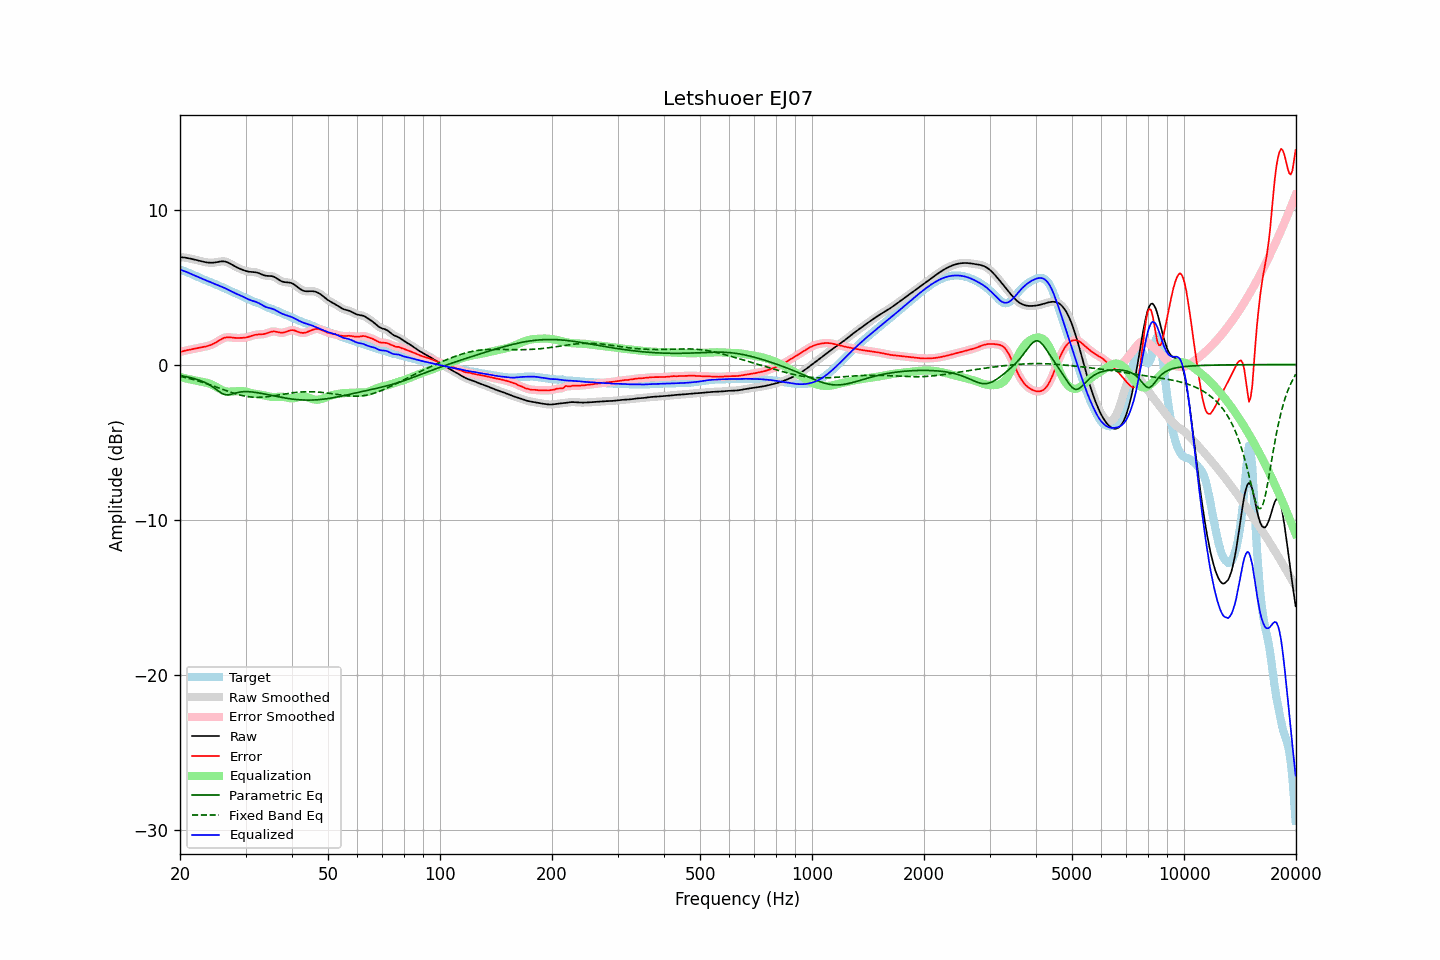

Data behind this chart, as committed beside it:
frequency, raw, error, smoothed, error_smoothed, equalization, parametric_eq, fixed_band_eq, equalized_raw, equalized_smoothed, target
20.00, 6.92, 0.80, 6.92, 0.80, -0.80, -0.71, -0.76, 6.12, 6.12, 6.12
20.20, 6.92, 0.83, 6.92, 0.83, -0.83, -0.73, -0.79, 6.09, 6.09, 6.09
20.40, 6.91, 0.86, 6.91, 0.86, -0.86, -0.74, -0.81, 6.05, 6.05, 6.05
20.61, 6.90, 0.89, 6.90, 0.89, -0.88, -0.77, -0.83, 6.02, 6.02, 6.01
20.81, 6.88, 0.91, 6.88, 0.91, -0.91, -0.79, -0.86, 5.97, 5.98, 5.97
21.02, 6.86, 0.93, 6.86, 0.93, -0.93, -0.81, -0.88, 5.93, 5.93, 5.93
21.23, 6.84, 0.95, 6.84, 0.95, -0.95, -0.83, -0.91, 5.89, 5.89, 5.89
21.44, 6.82, 0.97, 6.82, 0.97, -0.98, -0.86, -0.94, 5.84, 5.84, 5.84
21.66, 6.80, 1.00, 6.80, 1.00, -1.00, -0.89, -0.97, 5.80, 5.80, 5.80
21.87, 6.77, 1.02, 6.77, 1.02, -1.02, -0.92, -0.99, 5.75, 5.75, 5.75
22.09, 6.75, 1.04, 6.75, 1.04, -1.04, -0.95, -1.02, 5.71, 5.71, 5.70
22.31, 6.72, 1.06, 6.72, 1.06, -1.06, -0.98, -1.05, 5.66, 5.66, 5.66
22.54, 6.69, 1.08, 6.69, 1.08, -1.08, -1.01, -1.08, 5.61, 5.61, 5.61
22.76, 6.67, 1.10, 6.67, 1.10, -1.10, -1.05, -1.12, 5.57, 5.57, 5.57
22.99, 6.64, 1.12, 6.64, 1.12, -1.12, -1.09, -1.15, 5.52, 5.52, 5.52
23.22, 6.62, 1.14, 6.62, 1.14, -1.14, -1.14, -1.18, 5.48, 5.48, 5.48
23.45, 6.60, 1.16, 6.60, 1.16, -1.16, -1.18, -1.22, 5.44, 5.44, 5.44
23.69, 6.58, 1.19, 6.58, 1.19, -1.19, -1.24, -1.25, 5.39, 5.39, 5.40
23.92, 6.57, 1.22, 6.57, 1.22, -1.22, -1.29, -1.29, 5.35, 5.35, 5.35
24.16, 6.56, 1.25, 6.56, 1.25, -1.26, -1.36, -1.32, 5.31, 5.31, 5.31
24.40, 6.57, 1.30, 6.57, 1.30, -1.30, -1.42, -1.36, 5.26, 5.26, 5.27
24.65, 6.57, 1.35, 6.57, 1.35, -1.35, -1.50, -1.39, 5.22, 5.22, 5.23
24.89, 6.59, 1.40, 6.59, 1.40, -1.41, -1.57, -1.43, 5.17, 5.17, 5.18
25.14, 6.60, 1.46, 6.60, 1.47, -1.47, -1.65, -1.47, 5.13, 5.13, 5.14
25.39, 6.62, 1.53, 6.62, 1.53, -1.53, -1.73, -1.51, 5.09, 5.09, 5.10
25.65, 6.64, 1.59, 6.64, 1.59, -1.59, -1.79, -1.55, 5.05, 5.05, 5.05
25.91, 6.65, 1.65, 6.65, 1.65, -1.64, -1.86, -1.58, 5.01, 5.01, 5.00
26.16, 6.66, 1.70, 6.65, 1.70, -1.69, -1.91, -1.62, 4.97, 4.97, 4.96
26.43, 6.64, 1.74, 6.64, 1.73, -1.72, -1.94, -1.66, 4.93, 4.92, 4.91
26.69, 6.61, 1.75, 6.61, 1.75, -1.74, -1.95, -1.70, 4.87, 4.87, 4.86
26.96, 6.57, 1.76, 6.57, 1.76, -1.75, -1.96, -1.73, 4.82, 4.82, 4.81
27.23, 6.52, 1.76, 6.52, 1.75, -1.75, -1.94, -1.77, 4.77, 4.77, 4.77
27.50, 6.46, 1.74, 6.46, 1.74, -1.75, -1.92, -1.80, 4.71, 4.71, 4.72
27.77, 6.40, 1.73, 6.40, 1.73, -1.74, -1.89, -1.84, 4.66, 4.66, 4.67
28.05, 6.34, 1.72, 6.34, 1.72, -1.73, -1.86, -1.87, 4.61, 4.61, 4.62
28.33, 6.29, 1.71, 6.29, 1.71, -1.72, -1.83, -1.90, 4.57, 4.57, 4.57
28.62, 6.24, 1.71, 6.24, 1.71, -1.71, -1.80, -1.93, 4.52, 4.52, 4.53
28.90, 6.19, 1.71, 6.19, 1.71, -1.71, -1.78, -1.96, 4.48, 4.48, 4.48
29.19, 6.15, 1.72, 6.14, 1.72, -1.71, -1.77, -1.99, 4.43, 4.43, 4.43
29.48, 6.10, 1.72, 6.10, 1.72, -1.72, -1.76, -2.01, 4.38, 4.38, 4.38
29.78, 6.07, 1.73, 6.07, 1.73, -1.73, -1.75, -2.03, 4.33, 4.33, 4.34
30.08, 6.03, 1.74, 6.03, 1.75, -1.75, -1.75, -2.05, 4.28, 4.28, 4.29
30.38, 6.01, 1.77, 6.01, 1.77, -1.78, -1.75, -2.07, 4.23, 4.23, 4.24
30.68, 5.99, 1.79, 5.99, 1.79, -1.80, -1.76, -2.08, 4.18, 4.18, 4.19
30.99, 5.97, 1.83, 5.97, 1.83, -1.83, -1.76, -2.10, 4.14, 4.14, 4.15
31.30, 5.97, 1.86, 5.97, 1.86, -1.86, -1.77, -2.10, 4.11, 4.11, 4.10
31.61, 5.96, 1.89, 5.96, 1.89, -1.88, -1.79, -2.11, 4.08, 4.08, 4.07
31.93, 5.95, 1.92, 5.95, 1.92, -1.90, -1.80, -2.12, 4.05, 4.05, 4.03
32.24, 5.93, 1.93, 5.93, 1.93, -1.92, -1.82, -2.12, 4.01, 4.01, 3.99
32.57, 5.90, 1.94, 5.89, 1.94, -1.93, -1.83, -2.12, 3.96, 3.96, 3.95
32.89, 5.85, 1.94, 5.85, 1.94, -1.95, -1.85, -2.11, 3.90, 3.90, 3.91
33.22, 5.81, 1.95, 5.81, 1.95, -1.96, -1.87, -2.11, 3.84, 3.84, 3.86
33.55, 5.76, 1.96, 5.77, 1.96, -1.98, -1.89, -2.10, 3.78, 3.78, 3.80
33.89, 5.73, 1.99, 5.74, 1.99, -2.01, -1.91, -2.09, 3.73, 3.73, 3.75
34.23, 5.72, 2.02, 5.72, 2.02, -2.03, -1.93, -2.08, 3.69, 3.69, 3.70
34.57, 5.71, 2.05, 5.72, 2.05, -2.06, -1.95, -2.07, 3.66, 3.66, 3.66
34.92, 5.71, 2.09, 5.71, 2.09, -2.08, -1.98, -2.05, 3.64, 3.63, 3.62
35.27, 5.70, 2.12, 5.70, 2.12, -2.09, -2.00, -2.04, 3.61, 3.61, 3.58
35.62, 5.68, 2.13, 5.67, 2.13, -2.10, -2.02, -2.02, 3.57, 3.57, 3.54
35.97, 5.63, 2.13, 5.63, 2.13, -2.10, -2.04, -2.01, 3.53, 3.53, 3.50
... 635 more rows
